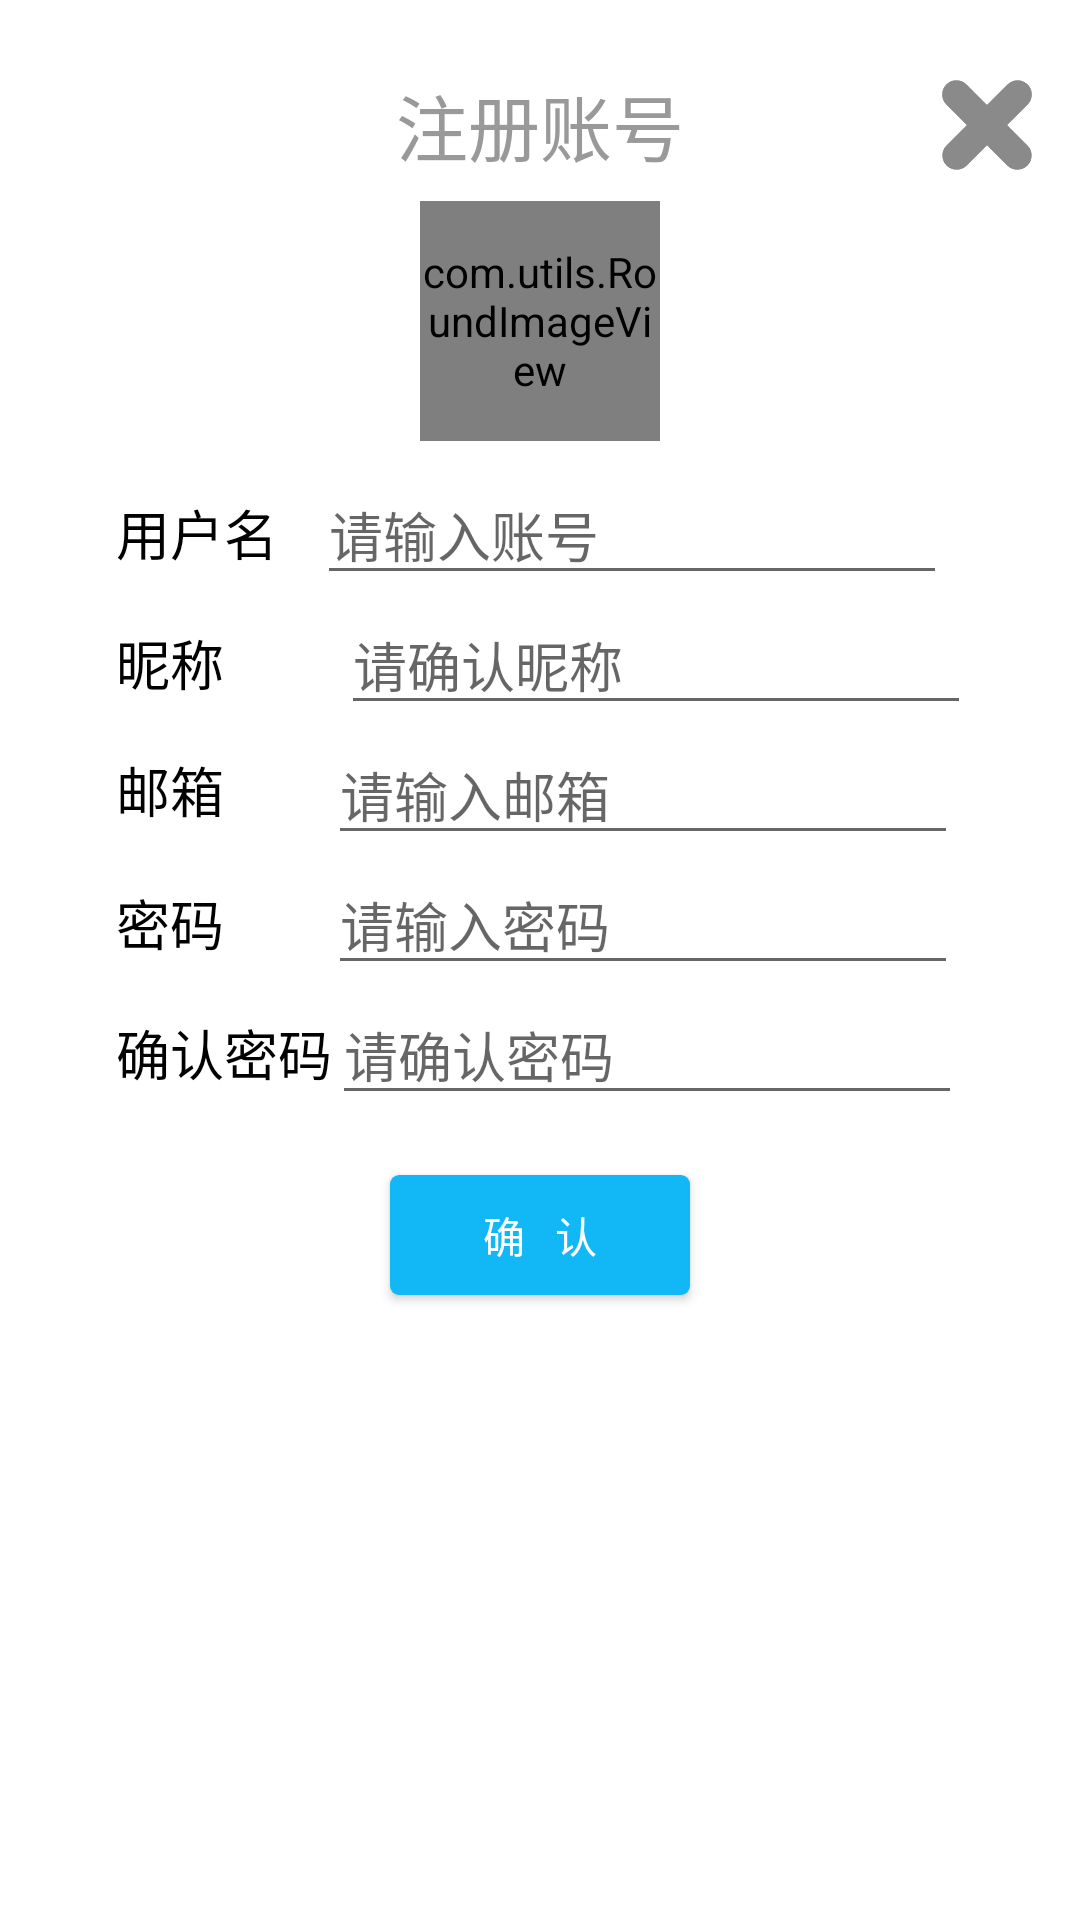

Produce the Android XML layout that renders to this screen, including the resource entries it uses.
<!-- AndroidManifest.xml: application theme Theme.AppCompat.Light.NoActionBar -->
<!-- res/layout/activity_register.xml -->
<?xml version="1.0" encoding="utf-8"?>
<android.support.constraint.ConstraintLayout xmlns:android="http://schemas.android.com/apk/res/android"
    xmlns:app="http://schemas.android.com/apk/res-auto"
    xmlns:tools="http://schemas.android.com/tools"
    android:id="@+id/cart_layout"
    android:layout_width="match_parent"
    android:layout_height="match_parent"
    android:background="#fff"
    android:orientation="vertical"
    tools:context="com.tgchat.RegisterActivity">


    <TextView
        android:id="@+id/textView"
        android:layout_width="wrap_content"
        android:layout_height="wrap_content"
        android:layout_marginStart="8dp"
        android:layout_marginTop="24dp"
        android:layout_marginEnd="8dp"
        android:gravity="center"
        android:text="注册账号"
        android:textColor="#ff999999"
        android:textSize="24sp"
        app:layout_constraintEnd_toEndOf="parent"
        app:layout_constraintStart_toStartOf="parent"
        app:layout_constraintTop_toTopOf="parent" />

    <ImageView
        android:id="@+id/dismiss_btn"
        android:layout_width="30dp"
        android:layout_height="30dp"
        android:layout_marginEnd="16dp"
        app:layout_constraintBottom_toBottomOf="@+id/textView"
        app:layout_constraintEnd_toEndOf="parent"
        app:layout_constraintTop_toTopOf="@+id/textView"
        app:srcCompat="@mipmap/register_dismiss" />

    <LinearLayout
        android:id="@+id/linearLayout2"
        android:layout_width="wrap_content"
        android:layout_height="wrap_content"
        android:layout_marginTop="8dp"
        app:layout_constraintStart_toStartOf="@+id/linearLayout3"
        app:layout_constraintTop_toBottomOf="@+id/choose_head_image">

        <TextView
            android:id="@+id/textView3"
            android:layout_width="wrap_content"
            android:layout_height="wrap_content"
            android:text="用户名   "
            android:textColor="#000"
            android:textSize="18sp" />

        <EditText
            android:id="@+id/register_username"
            android:layout_width="wrap_content"
            android:layout_height="wrap_content"
            android:ems="10"
            android:hint="请输入账号"
            android:inputType="number"
            tools:layout_editor_absoluteX="98dp"
            tools:layout_editor_absoluteY="80dp" />

    </LinearLayout>

    <LinearLayout
        android:id="@+id/linearLayout3"
        android:layout_width="wrap_content"
        android:layout_height="wrap_content"
        android:layout_marginStart="8dp"
        android:layout_marginEnd="8dp"
        android:orientation="horizontal"
        app:layout_constraintEnd_toEndOf="parent"
        app:layout_constraintHorizontal_bias="0.486"
        app:layout_constraintStart_toStartOf="parent"
        app:layout_constraintTop_toBottomOf="@+id/linearLayout6">

        <TextView
            android:layout_width="wrap_content"
            android:layout_height="wrap_content"
            android:layout_gravity="center"
            android:text="邮箱        "
            android:textColor="#000"
            android:textSize="18sp" />

        <android.support.constraint.ConstraintLayout
            android:layout_width="wrap_content"
            android:layout_height="wrap_content">

            <EditText
                android:id="@+id/e_mail"
                android:layout_width="match_parent"
                android:layout_height="wrap_content"
                android:ems="10"
                android:hint="请输入邮箱"
                app:layout_constraintBottom_toBottomOf="parent"
                app:layout_constraintStart_toStartOf="parent" />

        </android.support.constraint.ConstraintLayout>


    </LinearLayout>

    <LinearLayout
        android:id="@+id/linearLayout4"
        android:layout_width="wrap_content"
        android:layout_height="wrap_content"
        app:layout_constraintStart_toStartOf="@+id/linearLayout3"
        app:layout_constraintTop_toBottomOf="@+id/linearLayout3">

        <TextView
            android:layout_width="wrap_content"
            android:layout_height="wrap_content"
            android:text="密码        "
            android:textColor="#000"
            android:textSize="18sp" />

        <EditText
            android:id="@+id/register_password"
            android:layout_width="wrap_content"
            android:layout_height="wrap_content"
            android:ems="10"
            android:hint="请输入密码"
            android:inputType="textPassword"
            tools:layout_editor_absoluteX="98dp"
            tools:layout_editor_absoluteY="80dp" />

    </LinearLayout>

    <LinearLayout
        android:id="@+id/linearLayout5"
        android:layout_width="wrap_content"
        android:layout_height="wrap_content"
        app:layout_constraintStart_toStartOf="@+id/linearLayout4"
        app:layout_constraintTop_toBottomOf="@+id/linearLayout4">

        <TextView
            android:layout_width="wrap_content"
            android:layout_height="wrap_content"
            android:text="确认密码"
            android:textColor="#000"
            android:textSize="18sp" />

        <EditText
            android:id="@+id/comfirm_password"
            android:layout_width="wrap_content"
            android:layout_height="wrap_content"
            android:ems="10"
            android:hint="请确认密码"
            android:inputType="textPassword"
            tools:layout_editor_absoluteX="98dp"
            tools:layout_editor_absoluteY="80dp" />

    </LinearLayout>

    <LinearLayout
        android:id="@+id/linearLayout6"
        android:layout_width="wrap_content"
        android:layout_height="wrap_content"
        app:layout_constraintStart_toStartOf="@+id/linearLayout3"
        app:layout_constraintTop_toBottomOf="@+id/linearLayout2">

        <TextView
            android:layout_width="wrap_content"
            android:layout_height="wrap_content"
            android:text="昵称         "
            android:textColor="#000"
            android:textSize="18sp" />

        <EditText
            android:id="@+id/register_nickname"
            android:layout_width="wrap_content"
            android:layout_height="wrap_content"
            android:ems="10"
            android:hint="请确认昵称"
            android:inputType="text"
            tools:layout_editor_absoluteX="98dp"
            tools:layout_editor_absoluteY="80dp" />

    </LinearLayout>

    <com.utils.RoundImageView
        android:id="@+id/choose_head_image"
        android:layout_width="80dp"
        android:layout_height="80dp"
        android:layout_gravity="center_horizontal"
        android:layout_marginStart="8dp"
        android:layout_marginTop="8dp"
        android:layout_marginEnd="8dp"
        android:src="@mipmap/a1111"
        app:border_inside_color="#50c0e9"
        app:border_thickness="3dp"
        app:layout_constraintEnd_toEndOf="parent"
        app:layout_constraintStart_toStartOf="parent"
        app:layout_constraintTop_toBottomOf="@+id/textView" />

    <Button
        android:id="@+id/register_submit"
        android:layout_width="100dp"
        android:layout_height="40dp"
        android:layout_marginStart="8dp"
        android:layout_marginTop="20dp"
        android:layout_marginEnd="8dp"
        android:background="@drawable/send_clickable_btn_shape"
        android:text="确   认"
        android:textColor="#fff"
        app:layout_constraintEnd_toEndOf="parent"
        app:layout_constraintStart_toStartOf="parent"
        app:layout_constraintTop_toBottomOf="@+id/linearLayout5" />
</android.support.constraint.ConstraintLayout>
<!-- resources referenced by this layout -->
<resources>
  <!-- drawable send_clickable_btn_shape (drawable) -->
  <?xml version="1.0" encoding="utf-8"?>
  <shape xmlns:android="http://schemas.android.com/apk/res/android"
      android:shape="rectangle">
      
      <solid android:color="#12B8F6" />
      
      
      <corners android:radius="3dip" />
  </shape>
  <!-- mipmap register_dismiss: png bitmap (mipmap-xhdpi, 5170 bytes) -->
</resources>
